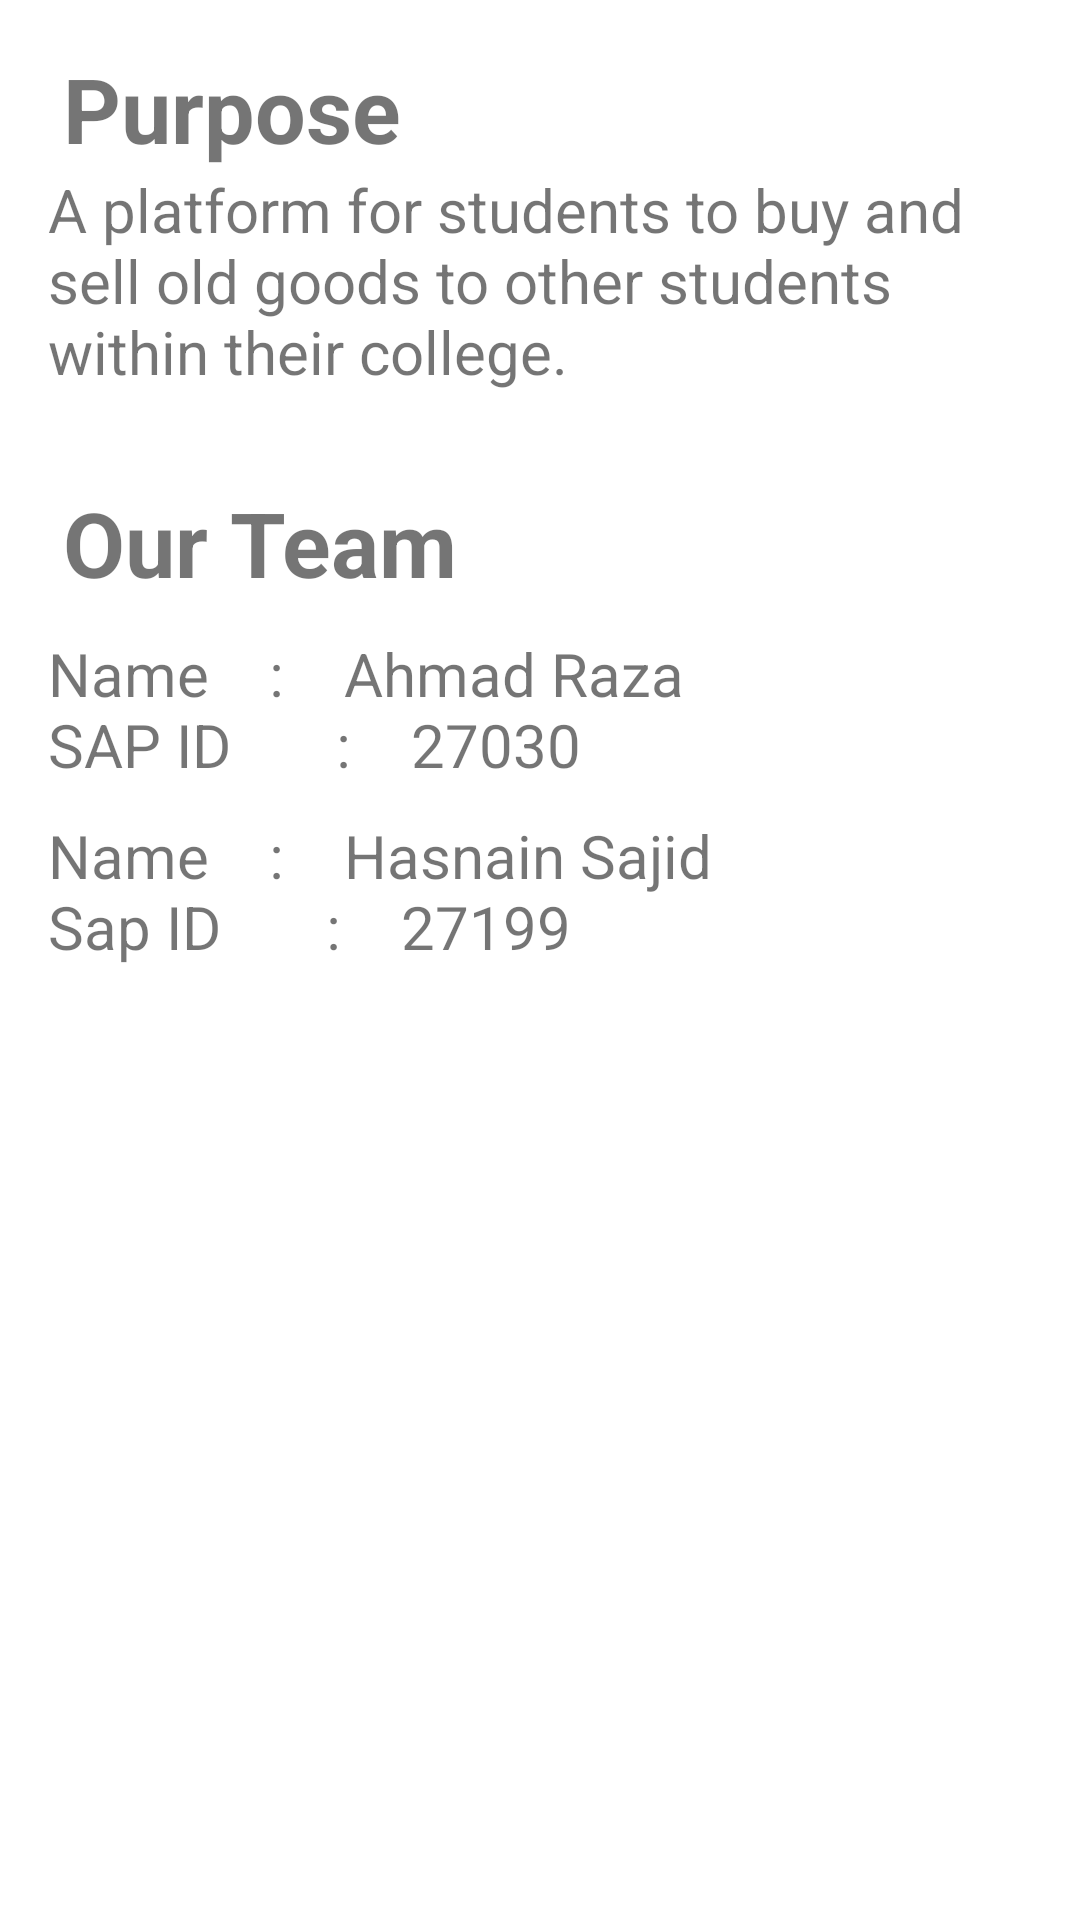

This screen was rendered from an Android layout file. Write that file and the resources it references.
<!-- AndroidManifest.xml: application theme Theme.SellIt -->
<!-- res/layout/fragment_about.xml -->
<?xml version="1.0" encoding="utf-8"?>
<ScrollView xmlns:android="http://schemas.android.com/apk/res/android"
    xmlns:tools="http://schemas.android.com/tools"
    android:layout_width="match_parent"
    android:layout_height="match_parent"
    android:fillViewport="true"
    tools:context=".AboutFragment">

    <RelativeLayout xmlns:android="http://schemas.android.com/apk/res/android"
        xmlns:app="http://schemas.android.com/apk/res-auto"
        android:layout_width="match_parent"
        android:layout_height="match_parent"
        android:orientation="vertical"
        android:padding="16dp">

        <TextView
            android:id="@+id/purpose"
            android:layout_width="match_parent"
            android:layout_height="wrap_content"
            android:paddingLeft="5dp"
            android:text="Purpose"
            android:textSize="30dp"
            android:textStyle="bold" />

        <TextView
            android:id="@+id/purpose_text"
            android:layout_width="match_parent"
            android:layout_height="wrap_content"
            android:layout_below="@+id/purpose"
            android:text="@string/intro"
            android:textSize="20dp"
            android:textStyle="normal" />

        <TextView
            android:id="@+id/team"
            android:layout_width="match_parent"
            android:layout_height="wrap_content"
            android:layout_below="@+id/purpose_text"
            android:layout_marginTop="30dp"
            android:paddingLeft="5dp"
            android:text="@string/our_team"
            android:textSize="30dp"
            android:textStyle="bold" />


        <TextView
            android:id="@+id/raza_text"
            android:layout_width="wrap_content"
            android:layout_height="wrap_content"
            android:layout_below="@+id/team"
            android:layout_marginTop="10dp"
            android:text="@string/k"
            android:textSize="20dp" />

        <TextView
            android:id="@+id/ha_text"
            android:layout_width="wrap_content"
            android:layout_height="wrap_content"
            android:layout_below="@+id/raza_text"
            android:layout_marginTop="10dp"
            android:text="@string/c"
            android:textSize="20dp" />
        <FrameLayout
            android:layout_width="match_parent"
            android:layout_height="wrap_content"
            android:layout_below="@id/ha_text"
            android:id="@+id/map_frame"/>
    </RelativeLayout>
</ScrollView>
<!-- resources referenced by this layout -->
<resources>
  <string name="c">"Name    :    Hasnain Sajid \nSap ID       :    27199"</string>
  <string name="intro">A platform for students to buy and sell old goods to other students within their college.</string>
  <string name="k">"Name    :    Ahmad Raza    \nSAP ID       :    27030"</string>
  <string name="our_team">Our Team</string>
  <style name="Theme.SellIt" parent="Theme.MaterialComponents.DayNight.NoActionBar">
          
          <item name="colorPrimary">@color/purple_500</item>
          <item name="colorPrimaryVariant">@color/purple_700</item>
          <item name="colorOnPrimary">@color/white</item>
          
          <item name="colorSecondary">@color/teal_200</item>
          <item name="colorSecondaryVariant">@color/teal_700</item>
          <item name="colorOnSecondary">@color/black</item>
          
      </style>
  <color name="purple_500">#FF6200EE</color>
  <color name="purple_700">#FF3700B3</color>
  <color name="white">#FFFFFFFF</color>
  <color name="teal_200">#FF03DAC5</color>
  <color name="teal_700">#FF018786</color>
  <color name="black">#FF000000</color>
</resources>
